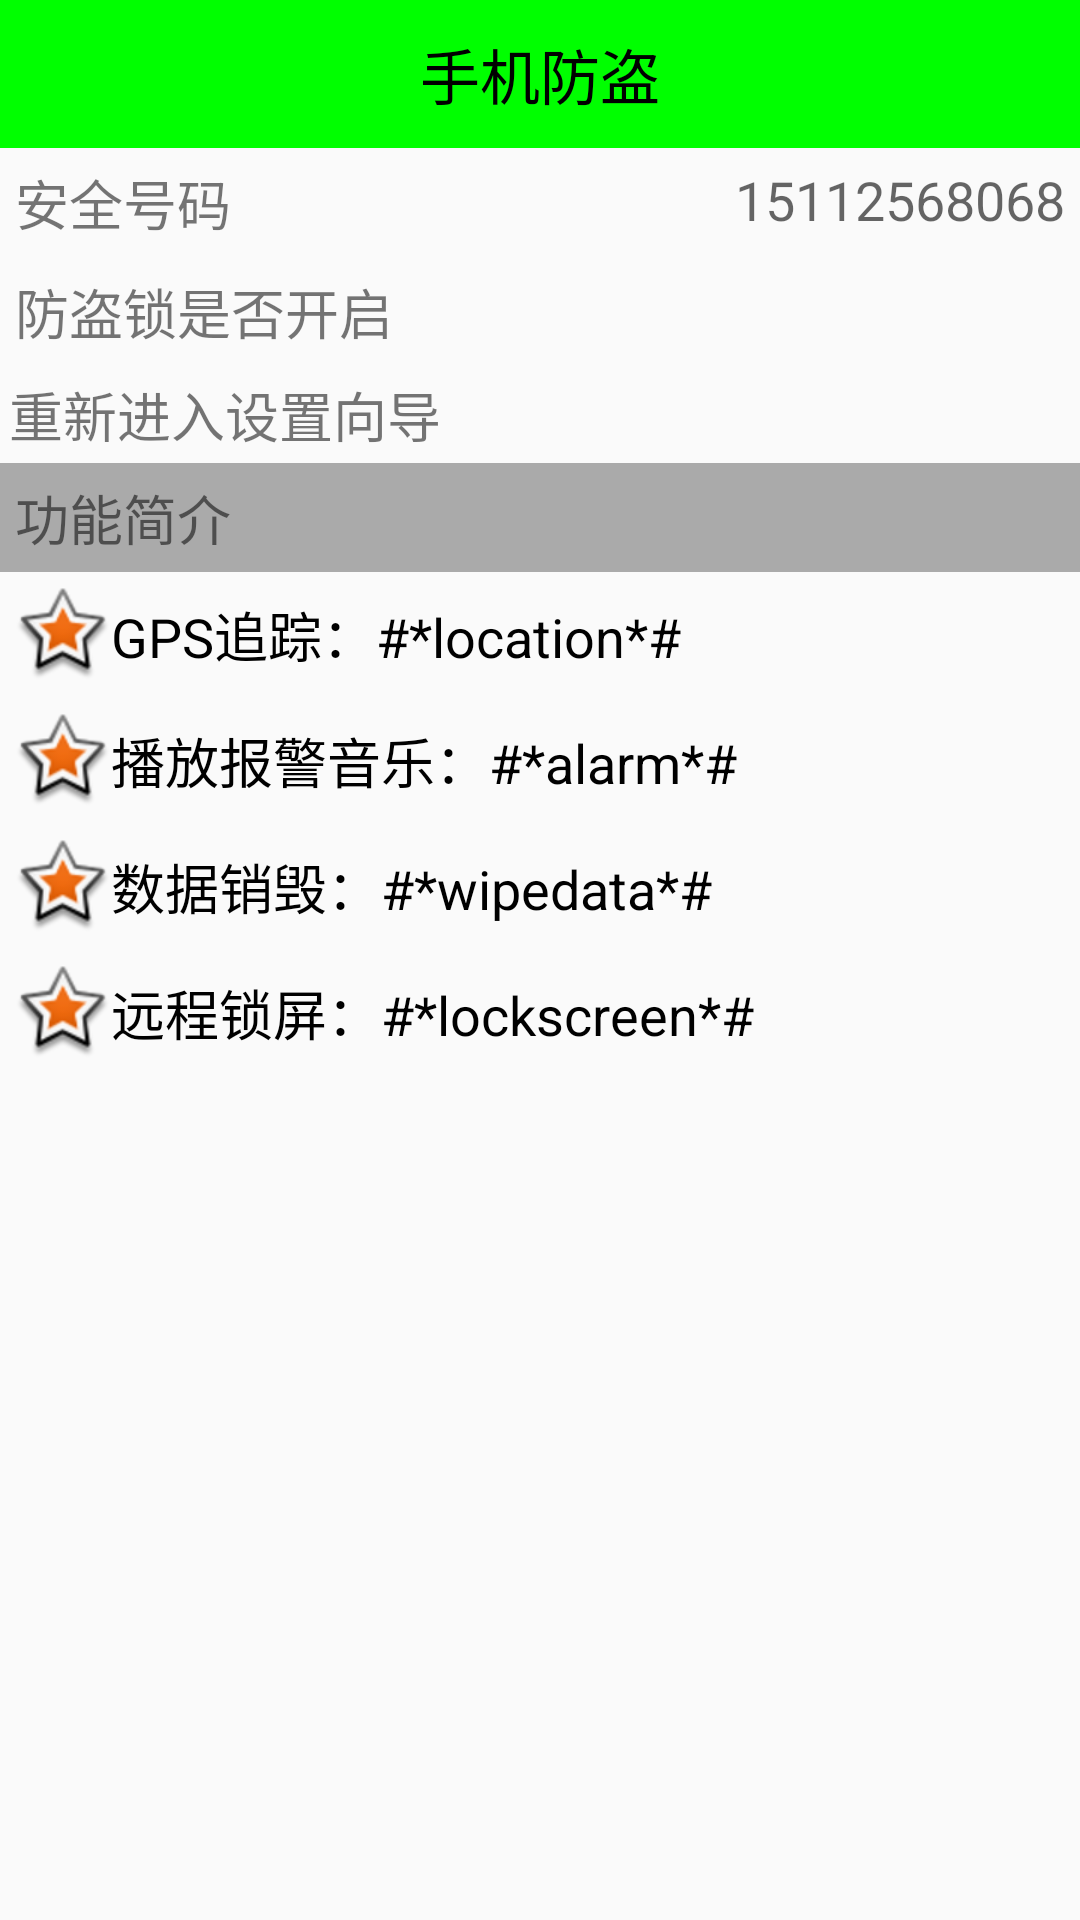

Layout XML and referenced resources for this Android screen:
<!-- AndroidManifest.xml: application theme AppTheme -->
<!-- res/layout/activity_setup_over.xml -->
<?xml version="1.0" encoding="utf-8"?>
<LinearLayout
    xmlns:android="http://schemas.android.com/apk/res/android"
    xmlns:app="http://schemas.android.com/apk/res-auto"
    xmlns:tools="http://schemas.android.com/tools"
    android:orientation="vertical"
    android:layout_width="match_parent"
    android:layout_height="match_parent"
    tools:context="com.example.android.mobilesafe.activity.SetupOverActivity">
    <TextView
        style="@style/TitleStyle"
        android:text="手机防盗"/>


    <RelativeLayout
        android:padding="5dp"
        android:layout_width="match_parent"
        android:layout_height="wrap_content">
        <TextView
            android:text="安全号码"
            android:textSize="18sp"
            android:layout_width="wrap_content"
            android:layout_height="wrap_content"/>
        <TextView
            android:id="@+id/tv_phone"
            android:hint="15112568068"
            android:textSize="18sp"
            android:layout_alignParentRight="true"
            android:layout_width="wrap_content"
            android:layout_height="wrap_content"/>

        <ImageView
            android:background="@drawable/listview_divider"
            android:layout_below="@+id/tv_phone"
            android:layout_width="match_parent"
            android:layout_height="wrap_content"/>
    </RelativeLayout>

    <RelativeLayout
        android:padding="5dp"
        android:layout_width="match_parent"
        android:layout_height="wrap_content">
        <TextView
            android:text="防盗锁是否开启"
            android:textSize="18sp"
            android:layout_width="wrap_content"
            android:layout_height="wrap_content"/>
        <TextView
            android:id="@+id/tv_lock"
            android:background="@drawable/lock"
            android:textSize="18sp"
            android:layout_alignParentRight="true"
            android:layout_width="25dp"
            android:layout_height="25dp"/>

        <ImageView
            android:background="@drawable/listview_divider"
            android:layout_below="@+id/tv_lock"
            android:layout_width="match_parent"
            android:layout_height="wrap_content"/>
    </RelativeLayout>

    <TextView
        android:id="@+id/tv_reset"
        android:background="@drawable/selector_reset_setup_bg"
        android:text="重新进入设置向导"
        android:textSize="18sp"
        android:layout_width="match_parent"
        android:layout_height="wrap_content"/>

    <TextView
        android:background="@android:color/darker_gray"
        android:text="功能简介"
        android:padding="5dp"
        android:textSize="18sp"
        android:layout_width="match_parent"
        android:layout_height="wrap_content"/>


    <TextView
        android:layout_width="wrap_content"
        android:layout_height="wrap_content"
        android:text="GPS追踪：#*location*#"
        android:textSize="18sp"
        android:textColor="#000"
        android:drawableLeft="@android:drawable/star_big_on"
        android:gravity="center"
        android:layout_margin="5sp"/>

    <TextView
        android:layout_width="wrap_content"
        android:layout_height="wrap_content"
        android:text="播放报警音乐：#*alarm*#"
        android:textSize="18sp"
        android:textColor="#000"
        android:drawableLeft="@android:drawable/star_big_on"
        android:gravity="center"
        android:layout_margin="5sp"/>

    <TextView
        android:layout_width="wrap_content"
        android:layout_height="wrap_content"
        android:text="数据销毁：#*wipedata*#"
        android:textSize="18sp"
        android:textColor="#000"
        android:drawableLeft="@android:drawable/star_big_on"
        android:gravity="center"
        android:layout_margin="5sp"/>

    <TextView
        android:layout_width="wrap_content"
        android:layout_height="wrap_content"
        android:text="远程锁屏：#*lockscreen*#"
        android:textSize="18sp"
        android:textColor="#000"
        android:drawableLeft="@android:drawable/star_big_on"
        android:gravity="center"
        android:layout_margin="5sp"/>




</LinearLayout>
<!-- resources referenced by this layout -->
<resources>
  <!-- drawable selector_reset_setup_bg (drawable) -->
  <?xml version="1.0" encoding="utf-8"?>
  <selector xmlns:android="http://schemas.android.com/apk/res/android">
  
      <item android:state_pressed="true"	android:drawable="@drawable/reset_setup_bg_press"/>
      
      <item android:drawable="@android:color/transparent"/>
  
  </selector>
  <style name="TitleStyle">
          <item name="android:gravity">center</item>
          <item name="android:textSize">20sp</item>
          <item name="android:textColor">#000</item>
          <item name="android:padding">10dp</item>
          <item name="android:background">#0f0</item>
          <item name="android:layout_width">match_parent</item>
          <item name="android:layout_height">wrap_content</item>
      </style>
  <style name="AppTheme" parent="Theme.AppCompat.Light.DarkActionBar">
          
          <item name="colorPrimary">@color/colorPrimary</item>
          <item name="colorPrimaryDark">@color/colorPrimaryDark</item>
          <item name="colorAccent">@color/colorAccent</item>
      </style>
  <!-- drawable reset_setup_bg_press (drawable) -->
  <?xml version="1.0" encoding="utf-8"?>
  <shape xmlns:android="http://schemas.android.com/apk/res/android"
      android:shape="rectangle">
      <gradient
          android:startColor="#ccc"
          android:endColor="#ccc"
          android:angle="135"/>
      <padding android:left="3dp"
               android:top="3dp"
               android:right="3dp"
               android:bottom="3dp"/>
      <corners android:radius="8dp"/>
  
  </shape>
  <!-- not gathered from this repository: default colours our renderer supplied (Android Studio template values) -->
  <color name="colorPrimary">#FF6200EE</color>
  <color name="colorPrimaryDark">#FF3700B3</color>
  <color name="colorAccent">#FF03DAC5</color>
</resources>
